Run: headless pygame with SDL's dummy video driver; simulated clock (each Clock.tick advances the game by its frame time, no real sleeping); random seed 0; keys injected as events and as key.get_pressed() state; no mouse input.
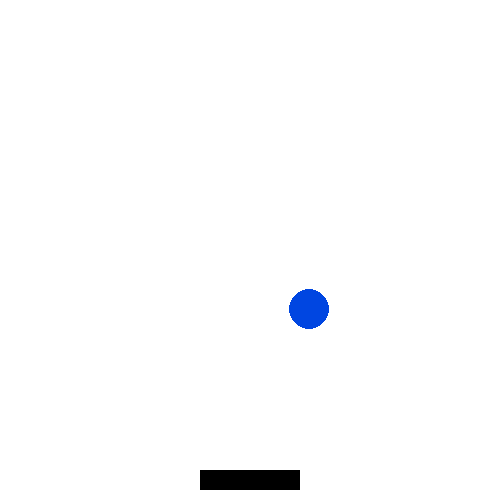
Frame 1 of 4 · flips 1–60 · no input
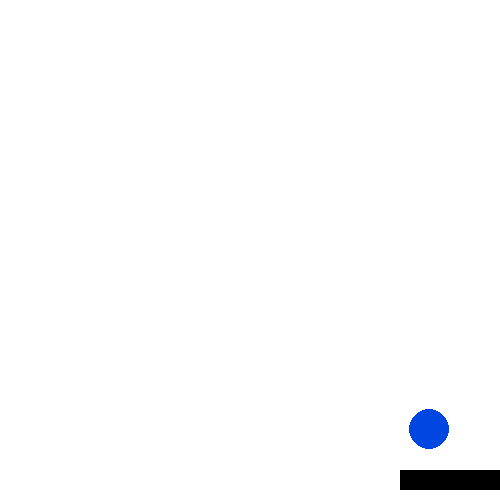
Frame 2 of 4 · flips 61–180 · tapped SPACE, RETURN · held RIGHT (→), D
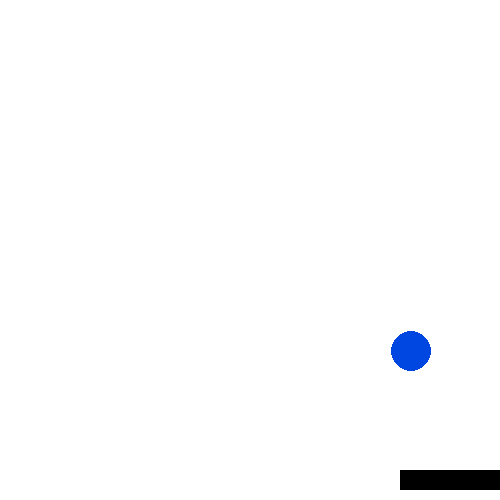
Frame 3 of 4 · flips 181–300 · held DOWN (↓), S
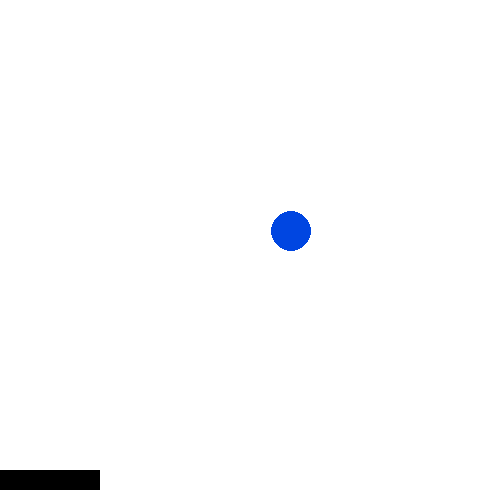
Frame 4 of 4 · flips 301–420 · held LEFT (←), A, UP (↑), W

The pygame program that drew these frames:

import pygame
import random

pygame.init()

W = 500
H = 500
FPS = 60
x = W // 2
y = H // 2
r = 20

paddle_width = 100
paddle_height = 20
paddle_x = W // 2 - paddle_width // 2
paddle_y = H - paddle_height - 10
paddle_speed = 10

vx = random.randint(-5, 5)
vy = random.randint(-5, 5)

root = pygame.display.set_mode((W, H))
clock = pygame.time.Clock()
pygame.display.set_caption('Tronix')

while True:
    root.fill((255, 255, 255))
    pygame.draw.circle(root, (0, 70, 225), (x, y), r)
    paddle_rect = pygame.draw.rect(root, (0, 0, 0), (paddle_x, paddle_y, paddle_width, paddle_height))

    x += vx
    y += vy

    if x - r <= 0 or x + r >= W:
        vx = random.randint(-5, 5)

        while vx == 0:
            vx = random.randint(-5, 5)

    if y - r <= 0:
        vy = random.randint(-5, 5)

        while vy == 0:
            vy = random.randint(-5, 5)

    if paddle_rect.collidepoint(x, y + r):
        vy = -random.randint(1, 5)

    if y - r >= H:
        x = W // 2
        y = H // 2
        vx = random.randint(-5, 5)
        vy = random.randint(-5, 5)
    keys = pygame.key.get_pressed()

    if keys[pygame.K_LEFT] and paddle_x > 0:
        paddle_x -= paddle_speed

    if keys[pygame.K_RIGHT] and paddle_x < W - paddle_width:
        paddle_x += paddle_speed
    pygame.display.update()

    for i in pygame.event.get():
        if i.type == pygame.QUIT:
            pygame.quit()
            exit()

    clock.tick(FPS)
